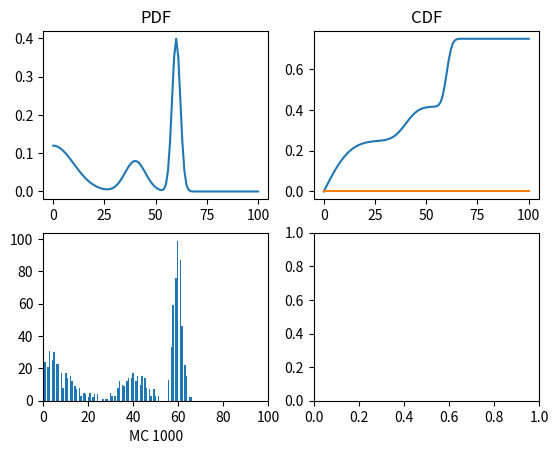

The matplotlib source for this figure: (Note: this script raises an exception after producing the figure.)
# -*- coding: utf-8 -*-
"""
Created on Tue Nov 15 19:29:41 2016
[redacted]

주어진 확률분포함수를 이용해 몬테카를로 시뮬레이션 수행
"""
import numpy as np
from scipy import integrate as scint
from matplotlib import pyplot as plt

"""
가우시안(정규 분포) 함수
클래스에서 사용
"""
def gaussian(x, ratio, mu, sigma):
  sol = -(x-mu)**2/(2*(sigma**2))
  sol = np.exp(sol)
  sol *= 1/(sigma*np.sqrt(np.pi*2))
  return sol*ratio


class montecarlo:
  def __init__(self, channel: int, coeff: list):
    """
    @ channel: 채널 수
    @ coeff: 상수 [[ratio, mu, sigma], ...]
    """
    self.ch = channel
    self.coeff = coeff
    self.x = np.arange(0, self.ch+1, 1)

  def PDF(self, x=None):
    """
    확률밀도함수
    가우시안의 선형결합
    """
    data = 0
    if x is None:
      x = self.x
    for c in self.coeff:
      data += gaussian(x, c[0], c[1]*self.ch, c[2]*self.ch)
    return data

  def CDF(self):
    """
    누적확률밀도함수
    정석은 이것의 역함수를 만들어 랜덤으로 뽑아낸 수치에
    대응하는 값을 출력할 수 있도록 하는 것
    """
    data = []
    ratio = scint.quad(self.PDF, -np.inf, np.inf)[0]
    # [scipy.integrate.quad]는 적분값과 불확실성을 반환한다.
    # [numpy.inf]는 numpy 안에서 무한에 대응하는 심볼을 담고 있다.
    for x in self.x:
      data.append(scint.quad(self.PDF, 0, x))
    return np.array(data)/ratio

  def MC(self, signal: int):
    """
    몬테카를로 시행
    편법을 사용해서 각 채널에 따른 확률을 확률밀도 함수를 통해 부여하고
    그 확률에 따라 채널을 선택하게 한다.
    """
    ratio = np.sum(self.PDF())
    # 확률을 1로 Normalization하기 위해서 보정치를 구한다.
    return np.random.choice(self.x, signal, p=self.PDF()/ratio)
    # [numpy.random.choice]는 원소들 중에서 정해진 갯수를 뽑는 함수
    # p = array()를 이용해서 각 원소가 뽑힐 확률을 조정할 수 있다.
    # 주의: p에 들어가는 집합은 원소의 갯수와 같을 것
    # 주의: p에 들어있는 모든 확률값의 합이 1이 될 것


"""
메인 함수
초기변수 설정
"""
coeff = [[3, 0, 0.1], [1, 0.4, 0.05], [2, 0.6, 0.02]]
mc = montecarlo(100, coeff)

"""
계산값 Plot
"""
# [좌상] 확률밀도
ax = plt.subplot(221)
ax.plot(mc.x, mc.PDF())
ax.set_title('PDF')
# [우상] 누적확률밀도
ax = plt.subplot(222)
ax.plot(mc.x, mc.CDF())
ax.set_title('CDF')
# 몬테카를로 1000회 수행
ax = plt.subplot(223)
ax.hist(mc.MC(1000), bins=100)
ax.set_xlim(0, 100)
ax.set_xlabel('MC 1000')
# 몬테카를로 100000회 수행
ax = plt.subplot(224)
ax.hist(mc.MC(1E5), bins=100)
ax.set_xlim(0, 100)
ax.set_xlabel('MC 1E5')
